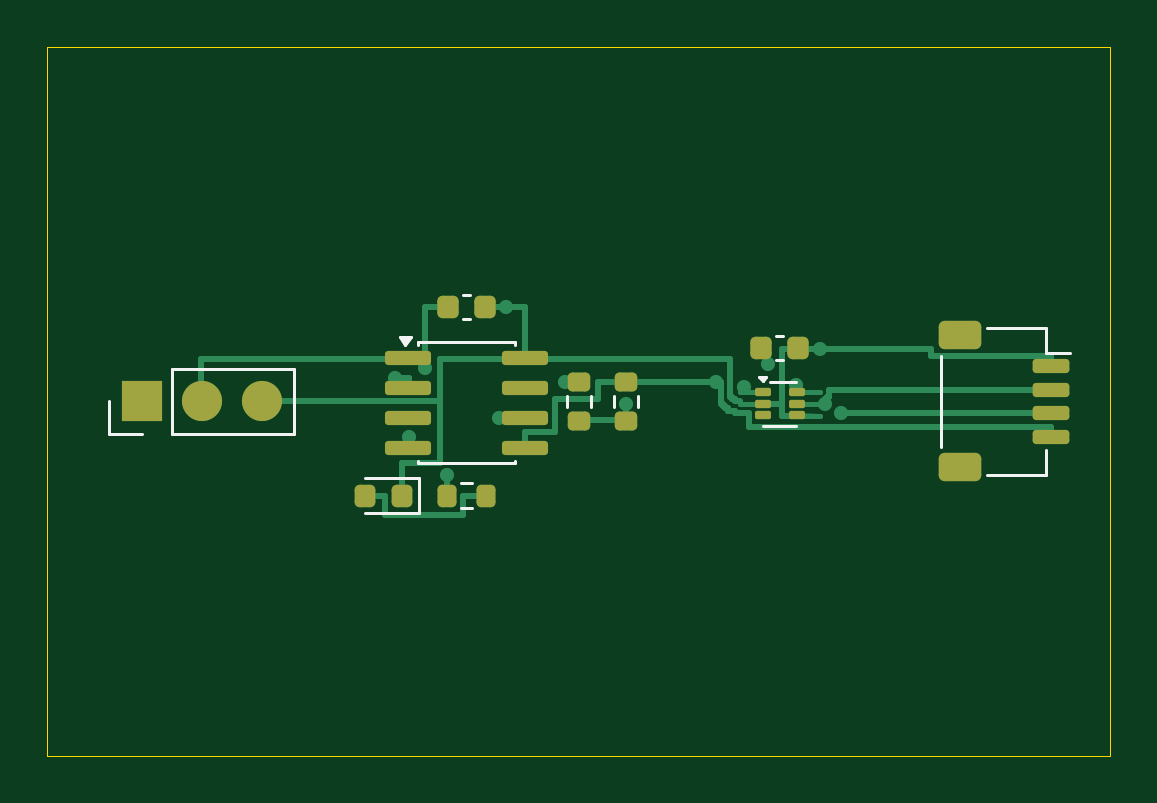
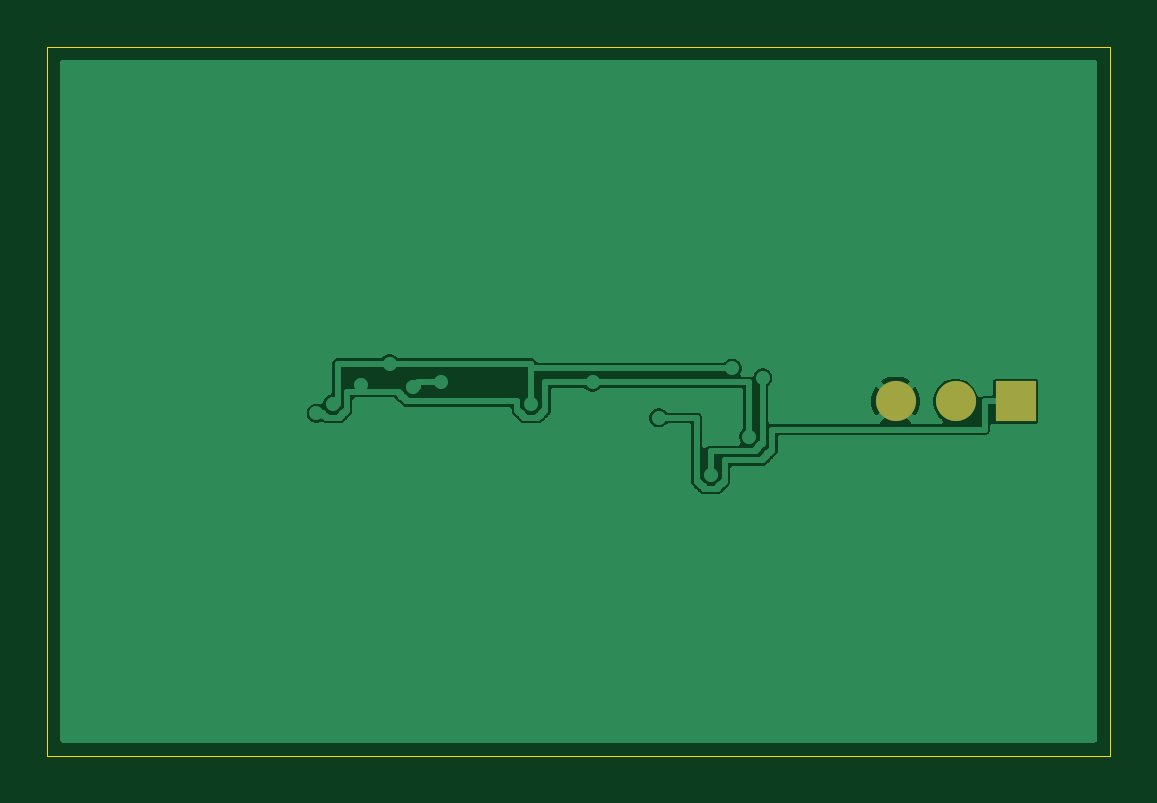
Circuit board: 7 layer files. Board 45.0 x 30.0 mm.
- bottom_copper: attiny_sensor_controller-B_Cu.gbl (20644 bytes)
- bottom_mask: attiny_sensor_controller-B_Mask.gbs (658 bytes)
- bottom_silk: attiny_sensor_controller-B_Silkscreen.gbo (511 bytes)
- outline: attiny_sensor_controller-Edge_Cuts.gm1 (672 bytes)
- top_copper: attiny_sensor_controller-F_Cu.gtl (9881 bytes)
- top_mask: attiny_sensor_controller-F_Mask.gts (3004 bytes)
- top_silk: attiny_sensor_controller-F_Silkscreen.gto (2641 bytes)

=== bottom_copper: attiny_sensor_controller-B_Cu.gbl (20644 bytes, source omitted) ===
=== bottom_mask: attiny_sensor_controller-B_Mask.gbs ===
%TF.GenerationSoftware,KiCad,Pcbnew,10.0.5-10.0.5~ubuntu26.04.1*%
%TF.CreationDate,1980-01-01T00:00:00+00:00*%
%TF.ProjectId,attiny_sensor_controller,61747469-6e79-45f7-9365-6e736f725f63,1.0*%
%TF.SameCoordinates,Original*%
%TF.FileFunction,Soldermask,Bot*%
%TF.FilePolarity,Negative*%
%FSLAX46Y46*%
G04 Gerber Fmt 4.6, Leading zero omitted, Abs format (unit mm)*
G04 Created by KiCad (PCBNEW 10.0.5-10.0.5~ubuntu26.04.1) date 1980-01-01 00:00:00*
%MOMM*%
%LPD*%
G01*
G04 APERTURE LIST*
%ADD10R,1.700000X1.700000*%
%ADD11C,1.700000*%
G04 APERTURE END LIST*
D10*
%TO.C,J2*%
X4000000Y-15000000D03*
D11*
X6540000Y-15000000D03*
X9080000Y-15000000D03*
%TD*%
M02*

=== bottom_silk: attiny_sensor_controller-B_Silkscreen.gbo ===
%TF.GenerationSoftware,KiCad,Pcbnew,10.0.5-10.0.5~ubuntu26.04.1*%
%TF.CreationDate,1980-01-01T00:00:00+00:00*%
%TF.ProjectId,attiny_sensor_controller,61747469-6e79-45f7-9365-6e736f725f63,1.0*%
%TF.SameCoordinates,Original*%
%TF.FileFunction,Legend,Bot*%
%TF.FilePolarity,Positive*%
%FSLAX46Y46*%
G04 Gerber Fmt 4.6, Leading zero omitted, Abs format (unit mm)*
G04 Created by KiCad (PCBNEW 10.0.5-10.0.5~ubuntu26.04.1) date 1980-01-01 00:00:00*
%MOMM*%
%LPD*%
G01*
G04 APERTURE LIST*
G04 APERTURE END LIST*
M02*

=== outline: attiny_sensor_controller-Edge_Cuts.gm1 ===
%TF.GenerationSoftware,KiCad,Pcbnew,10.0.5-10.0.5~ubuntu26.04.1*%
%TF.CreationDate,1980-01-01T00:00:00+00:00*%
%TF.ProjectId,attiny_sensor_controller,61747469-6e79-45f7-9365-6e736f725f63,1.0*%
%TF.SameCoordinates,Original*%
%TF.FileFunction,Profile,NP*%
%FSLAX46Y46*%
G04 Gerber Fmt 4.6, Leading zero omitted, Abs format (unit mm)*
G04 Created by KiCad (PCBNEW 10.0.5-10.0.5~ubuntu26.04.1) date 1980-01-01 00:00:00*
%MOMM*%
%LPD*%
G01*
G04 APERTURE LIST*
%TA.AperFunction,Profile*%
%ADD10C,0.050000*%
%TD*%
G04 APERTURE END LIST*
D10*
X0Y0D02*
X45000000Y0D01*
X0Y-30000000D02*
X0Y0D01*
X45000000Y0D02*
X45000000Y-30000000D01*
X45000000Y-30000000D02*
X0Y-30000000D01*
M02*

=== top_copper: attiny_sensor_controller-F_Cu.gtl (9881 bytes, source omitted) ===
=== top_mask: attiny_sensor_controller-F_Mask.gts (3004 bytes, source withheld) ===
=== top_silk: attiny_sensor_controller-F_Silkscreen.gto ===
%TF.GenerationSoftware,KiCad,Pcbnew,10.0.5-10.0.5~ubuntu26.04.1*%
%TF.CreationDate,1980-01-01T00:00:00+00:00*%
%TF.ProjectId,attiny_sensor_controller,61747469-6e79-45f7-9365-6e736f725f63,1.0*%
%TF.SameCoordinates,Original*%
%TF.FileFunction,Legend,Top*%
%TF.FilePolarity,Positive*%
%FSLAX46Y46*%
G04 Gerber Fmt 4.6, Leading zero omitted, Abs format (unit mm)*
G04 Created by KiCad (PCBNEW 10.0.5-10.0.5~ubuntu26.04.1) date 1980-01-01 00:00:00*
%MOMM*%
%LPD*%
G01*
G04 APERTURE LIST*
%ADD10C,0.120000*%
G04 APERTURE END LIST*
%TO.C,C2*%
D10*
X30859420Y-12240000D02*
X31140580Y-12240000D01*
X30859420Y-13260000D02*
X31140580Y-13260000D01*
%TO.C,C1*%
X17609420Y-10490000D02*
X17890580Y-10490000D01*
X17609420Y-11510000D02*
X17890580Y-11510000D01*
%TO.C,J1*%
X37815000Y-13060000D02*
X37815000Y-16940000D01*
X39785000Y-11890000D02*
X42285000Y-11890000D01*
X39785000Y-18110000D02*
X42285000Y-18110000D01*
X42285000Y-11890000D02*
X42285000Y-12940000D01*
X42285000Y-12940000D02*
X43275000Y-12940000D01*
X42285000Y-18110000D02*
X42285000Y-17060000D01*
%TO.C,J2*%
X2620000Y-16380000D02*
X2620000Y-15000000D01*
X4000000Y-16380000D02*
X2620000Y-16380000D01*
X5270000Y-13620000D02*
X10460000Y-13620000D01*
X5270000Y-16380000D02*
X5270000Y-13620000D01*
X5270000Y-16380000D02*
X10460000Y-16380000D01*
X10460000Y-16380000D02*
X10460000Y-13620000D01*
%TO.C,D1*%
X13430000Y-19735000D02*
X15715000Y-19735000D01*
X15715000Y-18265000D02*
X13430000Y-18265000D01*
X15715000Y-19735000D02*
X15715000Y-18265000D01*
%TO.C,U1*%
X15690000Y-12507500D02*
X19810000Y-12507500D01*
X15690000Y-12602500D02*
X15690000Y-12507500D01*
X15690000Y-17627500D02*
X15690000Y-17532500D01*
X19810000Y-12507500D02*
X19810000Y-12602500D01*
X19810000Y-17532500D02*
X19810000Y-17627500D01*
X19810000Y-17627500D02*
X15690000Y-17627500D01*
X15150000Y-12597500D02*
X14910000Y-12267500D01*
X15390000Y-12267500D01*
X15150000Y-12597500D01*
G36*
X15150000Y-12597500D02*
G01*
X14910000Y-12267500D01*
X15390000Y-12267500D01*
X15150000Y-12597500D01*
G37*
%TO.C,U2*%
X30574432Y-14162500D02*
X31710000Y-14162500D01*
X31710000Y-16032500D02*
X30290000Y-16032500D01*
X30280000Y-14157500D02*
X30140000Y-13967500D01*
X30420000Y-13967500D01*
X30280000Y-14157500D01*
G36*
X30280000Y-14157500D02*
G01*
X30140000Y-13967500D01*
X30420000Y-13967500D01*
X30280000Y-14157500D01*
G37*
%TO.C,R3*%
X17512742Y-18477500D02*
X17987258Y-18477500D01*
X17512742Y-19522500D02*
X17987258Y-19522500D01*
%TO.C,R2*%
X23977500Y-15237258D02*
X23977500Y-14762742D01*
X25022500Y-15237258D02*
X25022500Y-14762742D01*
%TO.C,R1*%
X21977500Y-15237258D02*
X21977500Y-14762742D01*
X23022500Y-15237258D02*
X23022500Y-14762742D01*
%TD*%
M02*
